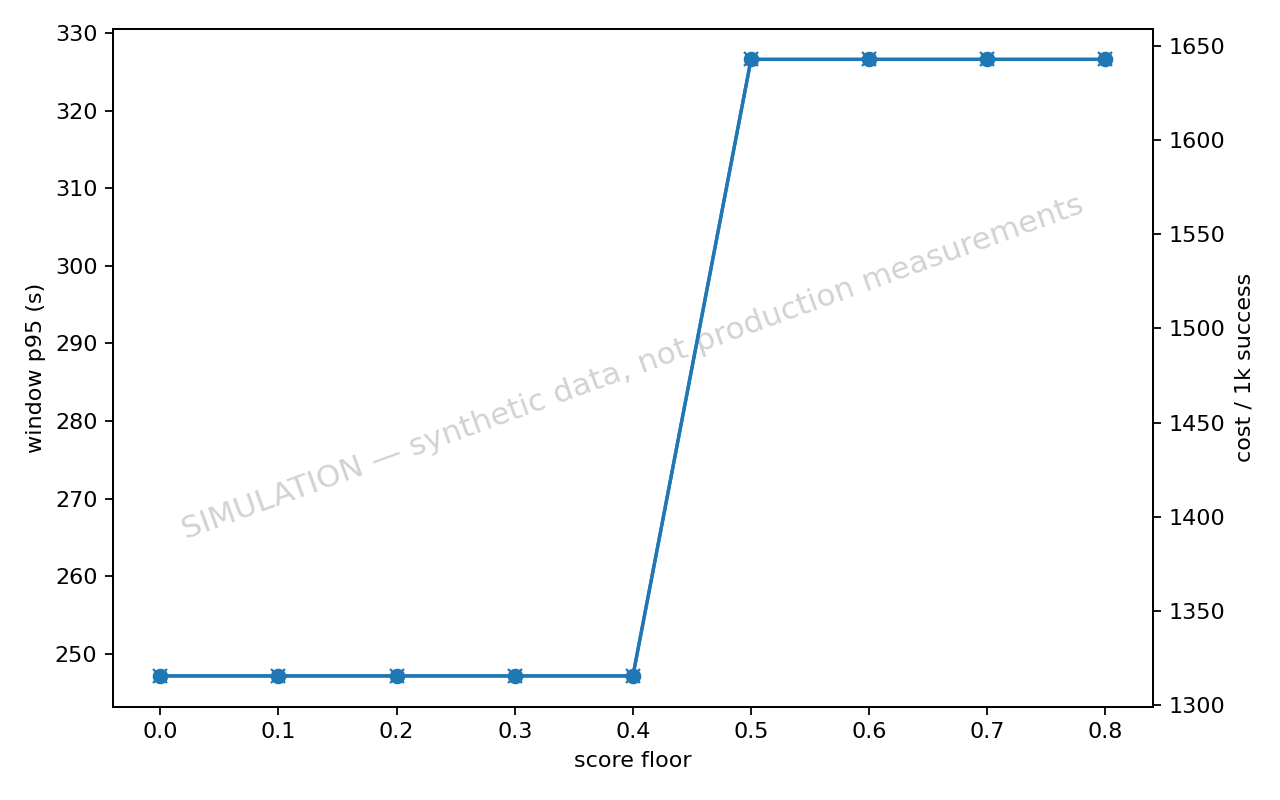

Data behind this chart, as committed beside it:
seed, scenario, strategy, jobs, success_rate, stranded, duplicate_generations, total_cost, cost_per_1k_success, retry_amplification, p50_completion_s, p95_completion_s, p99_completion_s, window_jobs, window_success_rate, window_p50_completion_s, window_p95_completion_s, window_p99_completion_s, label
1, generation_outage, durable_workflow, 513, 1.0, 0, 0, 672.2, 1310, 1.109, 86.76, 235.6, 306.5, 212, 1.0, 98.02, 253.2, 330.5, floor=0.00
2, generation_outage, durable_workflow, 540, 1.0, 0, 0, 697.8, 1292, 1.106, 86.26, 227.3, 301, 214, 1.0, 98.85, 259.5, 332.7, floor=0.00
3, generation_outage, durable_workflow, 526, 0.9981, 0, 0, 687.8, 1310, 1.105, 84.38, 204.5, 307.4, 219, 0.9954, 100.5, 243, 316.2, floor=0.00
4, generation_outage, durable_workflow, 549, 0.9964, 0, 0, 721.8, 1320, 1.107, 86.07, 224, 319, 241, 0.9917, 98.33, 247.7, 332.7, floor=0.00
5, generation_outage, durable_workflow, 522, 1.0, 0, 0, 681, 1305, 1.107, 90.85, 225.6, 353.7, 215, 1.0, 101.9, 222.5, 357, floor=0.00
6, generation_outage, durable_workflow, 563, 1.0, 0, 0, 741.8, 1318, 1.108, 89.64, 235.2, 309.7, 239, 1.0, 99.74, 265.8, 343.2, floor=0.00
7, generation_outage, durable_workflow, 540, 1.0, 0, 1, 681.2, 1261, 1.08, 83.96, 241, 313.1, 212, 1.0, 102.1, 249.7, 295.7, floor=0.00
8, generation_outage, durable_workflow, 545, 1.0, 0, 0, 703, 1290, 1.099, 83.79, 214, 323.2, 220, 1.0, 98.56, 222.1, 317.5, floor=0.00
9, generation_outage, durable_workflow, 595, 1.0, 0, 0, 814.6, 1369, 1.124, 92.43, 221, 295.8, 273, 1.0, 102.1, 231.9, 311.3, floor=0.00
10, generation_outage, durable_workflow, 518, 1.0, 0, 0, 670.6, 1295, 1.114, 86.54, 224.8, 285.1, 206, 1.0, 95.6, 250.8, 299.9, floor=0.00
11, generation_outage, durable_workflow, 542, 1.0, 0, 0, 721.8, 1332, 1.113, 88.6, 248.1, 381.3, 243, 1.0, 102.3, 264.9, 381.3, floor=0.00
12, generation_outage, durable_workflow, 501, 1.0, 0, 0, 670.4, 1338, 1.118, 87.6, 231.3, 350.6, 211, 1.0, 98.63, 255.6, 370.8, floor=0.00
13, generation_outage, durable_workflow, 540, 1.0, 0, 0, 707.6, 1310, 1.096, 88.87, 215.2, 330.1, 234, 1.0, 97.51, 227.6, 330.1, floor=0.00
14, generation_outage, durable_workflow, 548, 1.0, 0, 0, 727.8, 1328, 1.119, 90.83, 243.3, 318.1, 229, 1.0, 106.4, 273.6, 380.9, floor=0.00
15, generation_outage, durable_workflow, 574, 0.9983, 0, 0, 748.8, 1307, 1.106, 90.07, 227.2, 316.3, 237, 0.9958, 98.46, 246.2, 316.3, floor=0.00
16, generation_outage, durable_workflow, 558, 0.9982, 0, 0, 734.2, 1318, 1.115, 86.59, 225.6, 319.1, 223, 0.9955, 98.42, 238.9, 312.8, floor=0.00
17, generation_outage, durable_workflow, 504, 0.996, 0, 0, 655, 1305, 1.103, 85.88, 227.4, 358.5, 208, 0.9904, 97.65, 242.6, 330.8, floor=0.00
18, generation_outage, durable_workflow, 520, 1.0, 0, 0, 687.6, 1322, 1.112, 90.76, 228.9, 382, 228, 1.0, 101.4, 239.1, 410.6, floor=0.00
19, generation_outage, durable_workflow, 512, 1.0, 0, 0, 652.8, 1275, 1.1, 85.7, 203.2, 299.9, 197, 1.0, 96.61, 253.2, 311.4, floor=0.00
20, generation_outage, durable_workflow, 521, 1.0, 0, 0, 674.2, 1294, 1.104, 88.99, 238, 345.9, 196, 1.0, 96.17, 265.5, 439.8, floor=0.00
21, generation_outage, durable_workflow, 544, 1.0, 0, 0, 708.6, 1303, 1.108, 79.47, 233.1, 311.6, 208, 1.0, 93.17, 235.5, 322.5, floor=0.00
22, generation_outage, durable_workflow, 557, 1.0, 0, 0, 733.4, 1317, 1.104, 84.91, 232.4, 330.9, 230, 1.0, 92.04, 256.4, 327.2, floor=0.00
23, generation_outage, durable_workflow, 534, 0.9981, 0, 0, 708.8, 1330, 1.114, 85.39, 216.5, 356.8, 233, 1.0, 101.9, 224.5, 358.7, floor=0.00
24, generation_outage, durable_workflow, 568, 0.9982, 0, 0, 749, 1321, 1.111, 82.83, 215.8, 322.7, 239, 1.0, 94.34, 255.9, 325.4, floor=0.00
25, generation_outage, durable_workflow, 535, 1.0, 0, 0, 732, 1368, 1.148, 90.22, 239.6, 346.8, 217, 1.0, 104.3, 266.4, 406.4, floor=0.00
26, generation_outage, durable_workflow, 502, 1.0, 0, 0, 677.2, 1349, 1.135, 86.08, 246.2, 355.9, 209, 1.0, 105.9, 263.9, 357.4, floor=0.00
27, generation_outage, durable_workflow, 542, 1.0, 0, 1, 726, 1339, 1.111, 88.5, 225.9, 394.2, 243, 1.0, 99.12, 250.8, 443.2, floor=0.00
28, generation_outage, durable_workflow, 524, 1.0, 0, 0, 677.2, 1292, 1.082, 86.55, 219.9, 317.1, 214, 1.0, 100.2, 232, 307.6, floor=0.00
29, generation_outage, durable_workflow, 535, 0.9981, 0, 0, 703.6, 1318, 1.095, 87.73, 224.9, 287.3, 238, 0.9958, 98.62, 224.3, 324.8, floor=0.00
30, generation_outage, durable_workflow, 512, 1.0, 0, 0, 680.4, 1329, 1.113, 84.87, 240, 361, 222, 1.0, 93.81, 250.6, 369.7, floor=0.00
1, generation_outage, durable_workflow, 513, 1.0, 0, 0, 672.2, 1310, 1.109, 86.76, 235.6, 306.5, 212, 1.0, 98.02, 253.2, 330.5, floor=0.10
2, generation_outage, durable_workflow, 540, 1.0, 0, 0, 697.8, 1292, 1.106, 86.26, 227.3, 301, 214, 1.0, 98.85, 259.5, 332.7, floor=0.10
3, generation_outage, durable_workflow, 526, 0.9981, 0, 0, 687.8, 1310, 1.105, 84.38, 204.5, 307.4, 219, 0.9954, 100.5, 243, 316.2, floor=0.10
4, generation_outage, durable_workflow, 549, 0.9964, 0, 0, 721.8, 1320, 1.107, 86.07, 224, 319, 241, 0.9917, 98.33, 247.7, 332.7, floor=0.10
5, generation_outage, durable_workflow, 522, 1.0, 0, 0, 681, 1305, 1.107, 90.85, 225.6, 353.7, 215, 1.0, 101.9, 222.5, 357, floor=0.10
6, generation_outage, durable_workflow, 563, 1.0, 0, 0, 741.8, 1318, 1.108, 89.64, 235.2, 309.7, 239, 1.0, 99.74, 265.8, 343.2, floor=0.10
7, generation_outage, durable_workflow, 540, 1.0, 0, 1, 681.2, 1261, 1.08, 83.96, 241, 313.1, 212, 1.0, 102.1, 249.7, 295.7, floor=0.10
8, generation_outage, durable_workflow, 545, 1.0, 0, 0, 703, 1290, 1.099, 83.79, 214, 323.2, 220, 1.0, 98.56, 222.1, 317.5, floor=0.10
9, generation_outage, durable_workflow, 595, 1.0, 0, 0, 814.6, 1369, 1.124, 92.43, 221, 295.8, 273, 1.0, 102.1, 231.9, 311.3, floor=0.10
10, generation_outage, durable_workflow, 518, 1.0, 0, 0, 670.6, 1295, 1.114, 86.54, 224.8, 285.1, 206, 1.0, 95.6, 250.8, 299.9, floor=0.10
11, generation_outage, durable_workflow, 542, 1.0, 0, 0, 721.8, 1332, 1.113, 88.6, 248.1, 381.3, 243, 1.0, 102.3, 264.9, 381.3, floor=0.10
12, generation_outage, durable_workflow, 501, 1.0, 0, 0, 670.4, 1338, 1.118, 87.6, 231.3, 350.6, 211, 1.0, 98.63, 255.6, 370.8, floor=0.10
13, generation_outage, durable_workflow, 540, 1.0, 0, 0, 707.6, 1310, 1.096, 88.87, 215.2, 330.1, 234, 1.0, 97.51, 227.6, 330.1, floor=0.10
14, generation_outage, durable_workflow, 548, 1.0, 0, 0, 727.8, 1328, 1.119, 90.83, 243.3, 318.1, 229, 1.0, 106.4, 273.6, 380.9, floor=0.10
15, generation_outage, durable_workflow, 574, 0.9983, 0, 0, 748.8, 1307, 1.106, 90.07, 227.2, 316.3, 237, 0.9958, 98.46, 246.2, 316.3, floor=0.10
16, generation_outage, durable_workflow, 558, 0.9982, 0, 0, 734.2, 1318, 1.115, 86.59, 225.6, 319.1, 223, 0.9955, 98.42, 238.9, 312.8, floor=0.10
17, generation_outage, durable_workflow, 504, 0.996, 0, 0, 655, 1305, 1.103, 85.88, 227.4, 358.5, 208, 0.9904, 97.65, 242.6, 330.8, floor=0.10
18, generation_outage, durable_workflow, 520, 1.0, 0, 0, 687.6, 1322, 1.112, 90.76, 228.9, 382, 228, 1.0, 101.4, 239.1, 410.6, floor=0.10
19, generation_outage, durable_workflow, 512, 1.0, 0, 0, 652.8, 1275, 1.1, 85.7, 203.2, 299.9, 197, 1.0, 96.61, 253.2, 311.4, floor=0.10
20, generation_outage, durable_workflow, 521, 1.0, 0, 0, 674.2, 1294, 1.104, 88.99, 238, 345.9, 196, 1.0, 96.17, 265.5, 439.8, floor=0.10
21, generation_outage, durable_workflow, 544, 1.0, 0, 0, 708.6, 1303, 1.108, 79.47, 233.1, 311.6, 208, 1.0, 93.17, 235.5, 322.5, floor=0.10
22, generation_outage, durable_workflow, 557, 1.0, 0, 0, 733.4, 1317, 1.104, 84.91, 232.4, 330.9, 230, 1.0, 92.04, 256.4, 327.2, floor=0.10
23, generation_outage, durable_workflow, 534, 0.9981, 0, 0, 708.8, 1330, 1.114, 85.39, 216.5, 356.8, 233, 1.0, 101.9, 224.5, 358.7, floor=0.10
24, generation_outage, durable_workflow, 568, 0.9982, 0, 0, 749, 1321, 1.111, 82.83, 215.8, 322.7, 239, 1.0, 94.34, 255.9, 325.4, floor=0.10
25, generation_outage, durable_workflow, 535, 1.0, 0, 0, 732, 1368, 1.148, 90.22, 239.6, 346.8, 217, 1.0, 104.3, 266.4, 406.4, floor=0.10
26, generation_outage, durable_workflow, 502, 1.0, 0, 0, 677.2, 1349, 1.135, 86.08, 246.2, 355.9, 209, 1.0, 105.9, 263.9, 357.4, floor=0.10
27, generation_outage, durable_workflow, 542, 1.0, 0, 1, 726, 1339, 1.111, 88.5, 225.9, 394.2, 243, 1.0, 99.12, 250.8, 443.2, floor=0.10
28, generation_outage, durable_workflow, 524, 1.0, 0, 0, 677.2, 1292, 1.082, 86.55, 219.9, 317.1, 214, 1.0, 100.2, 232, 307.6, floor=0.10
29, generation_outage, durable_workflow, 535, 0.9981, 0, 0, 703.6, 1318, 1.095, 87.73, 224.9, 287.3, 238, 0.9958, 98.62, 224.3, 324.8, floor=0.10
30, generation_outage, durable_workflow, 512, 1.0, 0, 0, 680.4, 1329, 1.113, 84.87, 240, 361, 222, 1.0, 93.81, 250.6, 369.7, floor=0.10
... 210 more rows
